Run: headless pygame with SDL's dummy video driver; simulated clock (each Clock.tick advances the game by its frame time, no real sleeping); random seed 0; keys injected as events and as key.get_pressed() state; no mouse input.
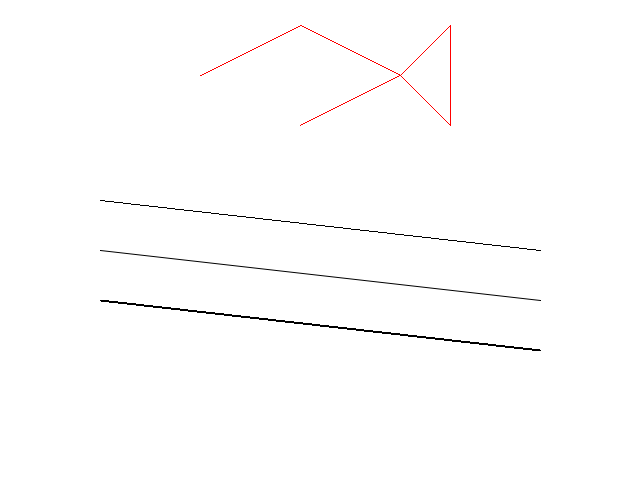
Frame 1 of 4 · flips 1–60 · no input
Frame 2 of 4 · flips 61–180 · tapped SPACE, RETURN · held RIGHT (→), D · screen unchanged from frame 1, image omitted
Frame 3 of 4 · flips 181–300 · held DOWN (↓), S · screen unchanged from frame 2, image omitted
Frame 4 of 4 · flips 301–420 · held LEFT (←), A, UP (↑), W · screen unchanged from frame 3, image omitted

The pygame program that drew these frames:

import pygame
import sys
from pygame.locals import *
import math as m

pygame.init()

# 绘制矩形
# reac(surface, color, rect, width=1)
# 绘制多边形
# polygon(sureface, color, pointlist, width=1)
# 绘制圆形
# circle(surface, color, pos, radius, width=1)
# 绘制椭圆
# ellipse(surface, color, rect, with=1)
# 绘制弧线
# arc(surface, colot, Rect, start_angle, stop_angle, width=1)
# 绘制线段
# line(surface, color, start_pos, end_pos, width=1)
# lines(surface, color, closed=True/False, pointlist, width=1)
# 抗锯齿
# aaline(surface, color, start_pos, end_pos, blend=1)
# aalines(surface, color, closed=True/False, pointlist, blend=1)

points = [(200, 75), (300, 25), (400, 75), (450, 25), (450, 125), (400, 75), (300, 125)]

WHITE = (255, 255, 255)
BLACK = (0, 0, 0)
GREEN = (0, 255, 0)
RED = (255, 0, 0)
BLUE = (0, 0, 255)

size = width, height = 640, 480
screen = pygame.display.set_mode(size)
pygame.display.set_caption("Canvas")

position = size[0] // 2, size[1] // 2
moving = False

clock = pygame.time.Clock()

while True:
    for event in pygame.event.get():
        if event.type == QUIT:
            sys.exit()
            
    screen.fill(WHITE)
    
    pygame.draw.lines(screen, RED, 0, points, 1)
    pygame.draw.line(screen, BLACK, (100, 200), (540, 250), 1)
    
    pygame.draw.aaline(screen, BLACK, (100, 250), (540, 300), 1) # 抗锯齿
    pygame.draw.aaline(screen, BLACK, (100, 300), (540, 350), 0)
    
    pygame.display.flip()

    clock.tick(10)
